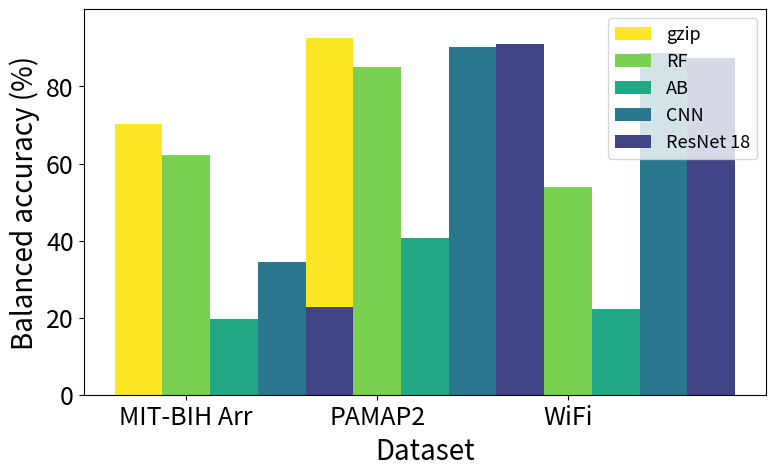

Write the Python code that produced this figure. (Note: this script raises an exception after producing the figure.)
import matplotlib.pyplot as plt
import numpy as np

import matplotlib as mpl
import matplotlib.pyplot as plt 
import matplotlib.font_manager as fm

    
plt.rc('font', size=15)        
plt.rc('axes', labelsize=20)   
plt.rc('xtick', labelsize=18)  
plt.rc('ytick', labelsize=18)  
plt.rc('legend', fontsize=13)  
plt.rc('figure', titlesize=20)

# datasets   = ["MIT-BIH Arr","PAMAP2", 'WiFi']
# algorithms = ["gzip", "RF", "AB", "CNN", "ResNet"]
# accuracies = [
#     [70.33, 12.96, 75.02],
#     [34.40, 29.95, 88.80],
#     [34.40, 29.95, 88.80],
#     [22.78, 90.96, 87.40],
#     [22.78, 90.96, 87.40],
# ]

datasets   = ["MIT-BIH Arr", "PAMAP2", 'WiFi']
algorithms = ["gzip", "RF", "AB", "CNN", "ResNet 18"]
accuracies = [
    [70.33,	92.51, 47.91],
    [62.23, 84.97, 53.80],
    [19.57, 40.58, 22.24],
    [34.40, 90.15, 88.80],
    [22.78, 90.96, 87.40],
]


cmap = plt.get_cmap('viridis_r')
num_dataset = len(datasets)
bar_width = 1/4

index = np.arange(num_dataset)
fig, ax = plt.subplots(1, 1, figsize=(8, 5), dpi=400)
for i, algo in enumerate(algorithms):
    ax.bar(index+i*bar_width, accuracies[i], label=algo, width=bar_width, color=cmap((i)/len(algorithms)))

plt.yticks(np.arange(100, step=20))
plt.xticks(np.arange(bar_width, num_dataset + bar_width, 1), datasets)
ax.set_xlabel("Dataset")
ax.set_ylabel("Balanced accuracy (%)")
ax.set_ylim([0, 100])
ax.legend()
fig.tight_layout()
fig.savefig("./plots/samsung/exp1/b.png")
plt.close(fig)